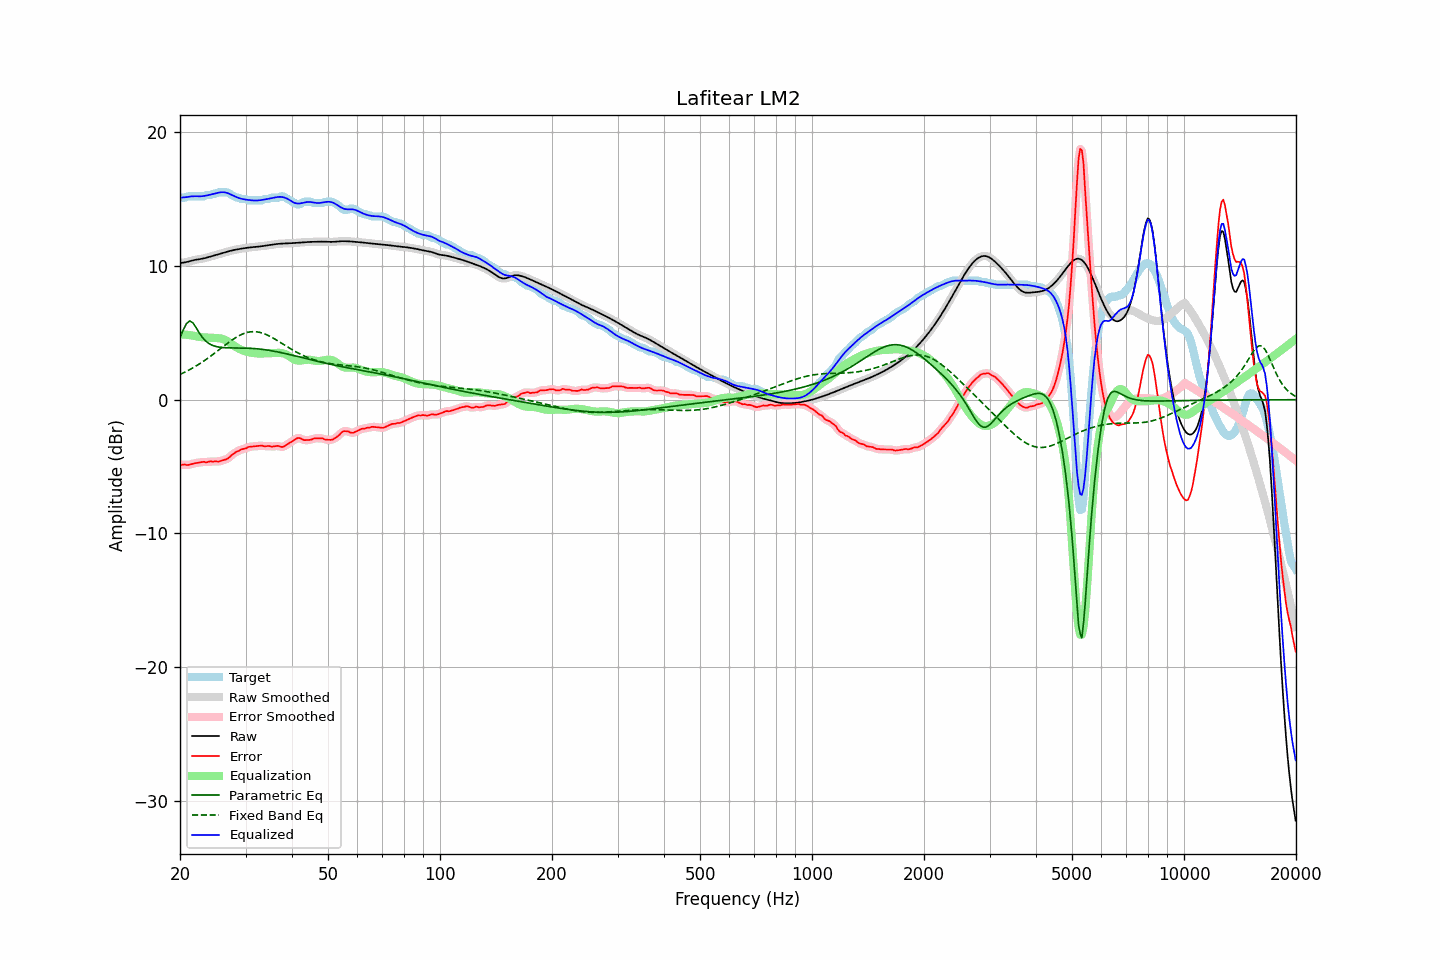

Data behind this chart, as committed beside it:
frequency, raw, error, smoothed, error_smoothed, equalization, parametric_eq, fixed_band_eq, equalized_raw, equalized_smoothed, target
20.00, 10.22, -4.88, 10.22, -4.88, 4.88, 4.65, 1.89, 15.10, 15.10, 15.10
20.20, 10.23, -4.87, 10.23, -4.87, 4.88, 4.93, 1.94, 15.11, 15.11, 15.10
20.40, 10.25, -4.85, 10.25, -4.86, 4.87, 5.21, 2.00, 15.12, 15.12, 15.10
20.61, 10.27, -4.84, 10.27, -4.86, 4.87, 5.45, 2.06, 15.13, 15.13, 15.10
20.81, 10.29, -4.88, 10.29, -4.87, 4.86, 5.69, 2.12, 15.15, 15.15, 15.17
21.02, 10.32, -4.88, 10.32, -4.87, 4.84, 5.79, 2.18, 15.17, 15.17, 15.20
21.23, 10.35, -4.85, 10.35, -4.85, 4.83, 5.89, 2.25, 15.18, 15.18, 15.20
21.44, 10.39, -4.82, 10.39, -4.82, 4.81, 5.82, 2.31, 15.20, 15.20, 15.20
21.66, 10.42, -4.79, 10.42, -4.79, 4.79, 5.75, 2.38, 15.21, 15.21, 15.20
21.87, 10.45, -4.76, 10.44, -4.76, 4.77, 5.57, 2.45, 15.21, 15.21, 15.20
22.09, 10.47, -4.74, 10.47, -4.74, 4.74, 5.39, 2.52, 15.21, 15.21, 15.20
22.31, 10.49, -4.72, 10.49, -4.72, 4.72, 5.19, 2.60, 15.20, 15.20, 15.20
22.54, 10.51, -4.70, 10.51, -4.70, 4.70, 4.99, 2.67, 15.20, 15.20, 15.20
22.76, 10.52, -4.68, 10.52, -4.67, 4.68, 4.82, 2.75, 15.21, 15.21, 15.20
22.99, 10.55, -4.66, 10.55, -4.66, 4.67, 4.65, 2.83, 15.22, 15.22, 15.20
23.22, 10.57, -4.64, 10.57, -4.66, 4.66, 4.51, 2.91, 15.23, 15.23, 15.21
23.45, 10.60, -4.68, 10.60, -4.66, 4.65, 4.38, 2.99, 15.25, 15.25, 15.29
23.69, 10.64, -4.67, 10.64, -4.65, 4.64, 4.29, 3.08, 15.28, 15.28, 15.30
23.92, 10.67, -4.63, 10.67, -4.64, 4.64, 4.20, 3.16, 15.31, 15.31, 15.30
24.16, 10.70, -4.60, 10.70, -4.62, 4.63, 4.13, 3.25, 15.34, 15.34, 15.30
24.40, 10.74, -4.63, 10.74, -4.61, 4.63, 4.07, 3.34, 15.37, 15.37, 15.37
24.65, 10.77, -4.63, 10.77, -4.61, 4.63, 4.03, 3.43, 15.40, 15.40, 15.40
24.89, 10.81, -4.60, 10.81, -4.62, 4.62, 3.99, 3.52, 15.43, 15.43, 15.40
25.14, 10.84, -4.62, 10.84, -4.62, 4.61, 3.96, 3.61, 15.45, 15.45, 15.46
25.39, 10.88, -4.62, 10.88, -4.61, 4.60, 3.94, 3.71, 15.48, 15.48, 15.50
25.65, 10.92, -4.59, 10.92, -4.59, 4.59, 3.92, 3.80, 15.50, 15.50, 15.50
25.91, 10.95, -4.55, 10.95, -4.55, 4.56, 3.90, 3.89, 15.51, 15.51, 15.50
26.16, 10.99, -4.51, 10.99, -4.52, 4.53, 3.90, 3.99, 15.51, 15.51, 15.50
26.43, 11.02, -4.48, 11.02, -4.48, 4.47, 3.89, 4.08, 15.50, 15.50, 15.50
26.69, 11.06, -4.45, 11.06, -4.44, 4.41, 3.88, 4.17, 15.47, 15.47, 15.50
26.96, 11.09, -4.37, 11.09, -4.37, 4.34, 3.88, 4.26, 15.43, 15.43, 15.46
27.23, 11.12, -4.27, 11.12, -4.27, 4.26, 3.88, 4.35, 15.38, 15.38, 15.39
27.50, 11.15, -4.15, 11.15, -4.17, 4.17, 3.87, 4.43, 15.32, 15.32, 15.30
27.77, 11.18, -4.07, 11.18, -4.07, 4.09, 3.87, 4.51, 15.26, 15.26, 15.25
28.05, 11.20, -3.99, 11.20, -3.98, 4.00, 3.87, 4.59, 15.21, 15.21, 15.19
28.33, 11.23, -3.89, 11.23, -3.91, 3.92, 3.87, 4.67, 15.15, 15.15, 15.12
28.62, 11.25, -3.85, 11.25, -3.84, 3.85, 3.87, 4.74, 15.10, 15.10, 15.10
28.90, 11.27, -3.81, 11.27, -3.78, 3.79, 3.87, 4.80, 15.06, 15.06, 15.08
29.19, 11.29, -3.71, 11.29, -3.74, 3.74, 3.87, 4.86, 15.03, 15.03, 15.01
29.48, 11.31, -3.69, 11.31, -3.70, 3.69, 3.87, 4.91, 15.00, 15.00, 15.00
29.78, 11.33, -3.67, 11.33, -3.66, 3.65, 3.86, 4.96, 14.98, 14.98, 15.00
30.08, 11.35, -3.64, 11.35, -3.62, 3.61, 3.86, 5.00, 14.96, 14.96, 14.99
30.38, 11.36, -3.56, 11.36, -3.58, 3.58, 3.86, 5.04, 14.94, 14.94, 14.93
30.68, 11.38, -3.52, 11.38, -3.53, 3.55, 3.85, 5.06, 14.93, 14.93, 14.90
30.99, 11.39, -3.51, 11.39, -3.51, 3.52, 3.84, 5.08, 14.91, 14.91, 14.90
31.30, 11.40, -3.50, 11.40, -3.50, 3.50, 3.84, 5.09, 14.90, 14.90, 14.90
31.61, 11.41, -3.49, 11.41, -3.49, 3.48, 3.83, 5.09, 14.89, 14.89, 14.90
31.93, 11.42, -3.48, 11.42, -3.48, 3.47, 3.82, 5.08, 14.89, 14.89, 14.90
32.24, 11.43, -3.47, 11.43, -3.47, 3.46, 3.81, 5.07, 14.90, 14.90, 14.90
32.57, 11.45, -3.46, 11.45, -3.45, 3.46, 3.79, 5.05, 14.90, 14.91, 14.90
32.89, 11.46, -3.44, 11.46, -3.44, 3.46, 3.78, 5.02, 14.92, 14.92, 14.90
33.22, 11.48, -3.43, 11.48, -3.45, 3.46, 3.77, 4.99, 14.94, 14.94, 14.91
33.55, 11.50, -3.48, 11.50, -3.47, 3.46, 3.75, 4.95, 14.96, 14.96, 14.97
33.89, 11.51, -3.49, 11.51, -3.47, 3.47, 3.73, 4.90, 14.98, 14.98, 15.00
34.23, 11.53, -3.47, 11.53, -3.47, 3.47, 3.72, 4.85, 15.00, 15.00, 15.00
34.57, 11.55, -3.45, 11.55, -3.47, 3.48, 3.70, 4.79, 15.02, 15.03, 15.00
34.92, 11.57, -3.48, 11.57, -3.48, 3.48, 3.68, 4.74, 15.05, 15.05, 15.05
35.27, 11.59, -3.52, 11.59, -3.49, 3.48, 3.66, 4.67, 15.07, 15.07, 15.10
35.62, 11.61, -3.50, 11.61, -3.50, 3.49, 3.64, 4.60, 15.09, 15.09, 15.10
35.97, 11.62, -3.48, 11.62, -3.48, 3.49, 3.61, 4.53, 15.12, 15.12, 15.10
... 635 more rows
